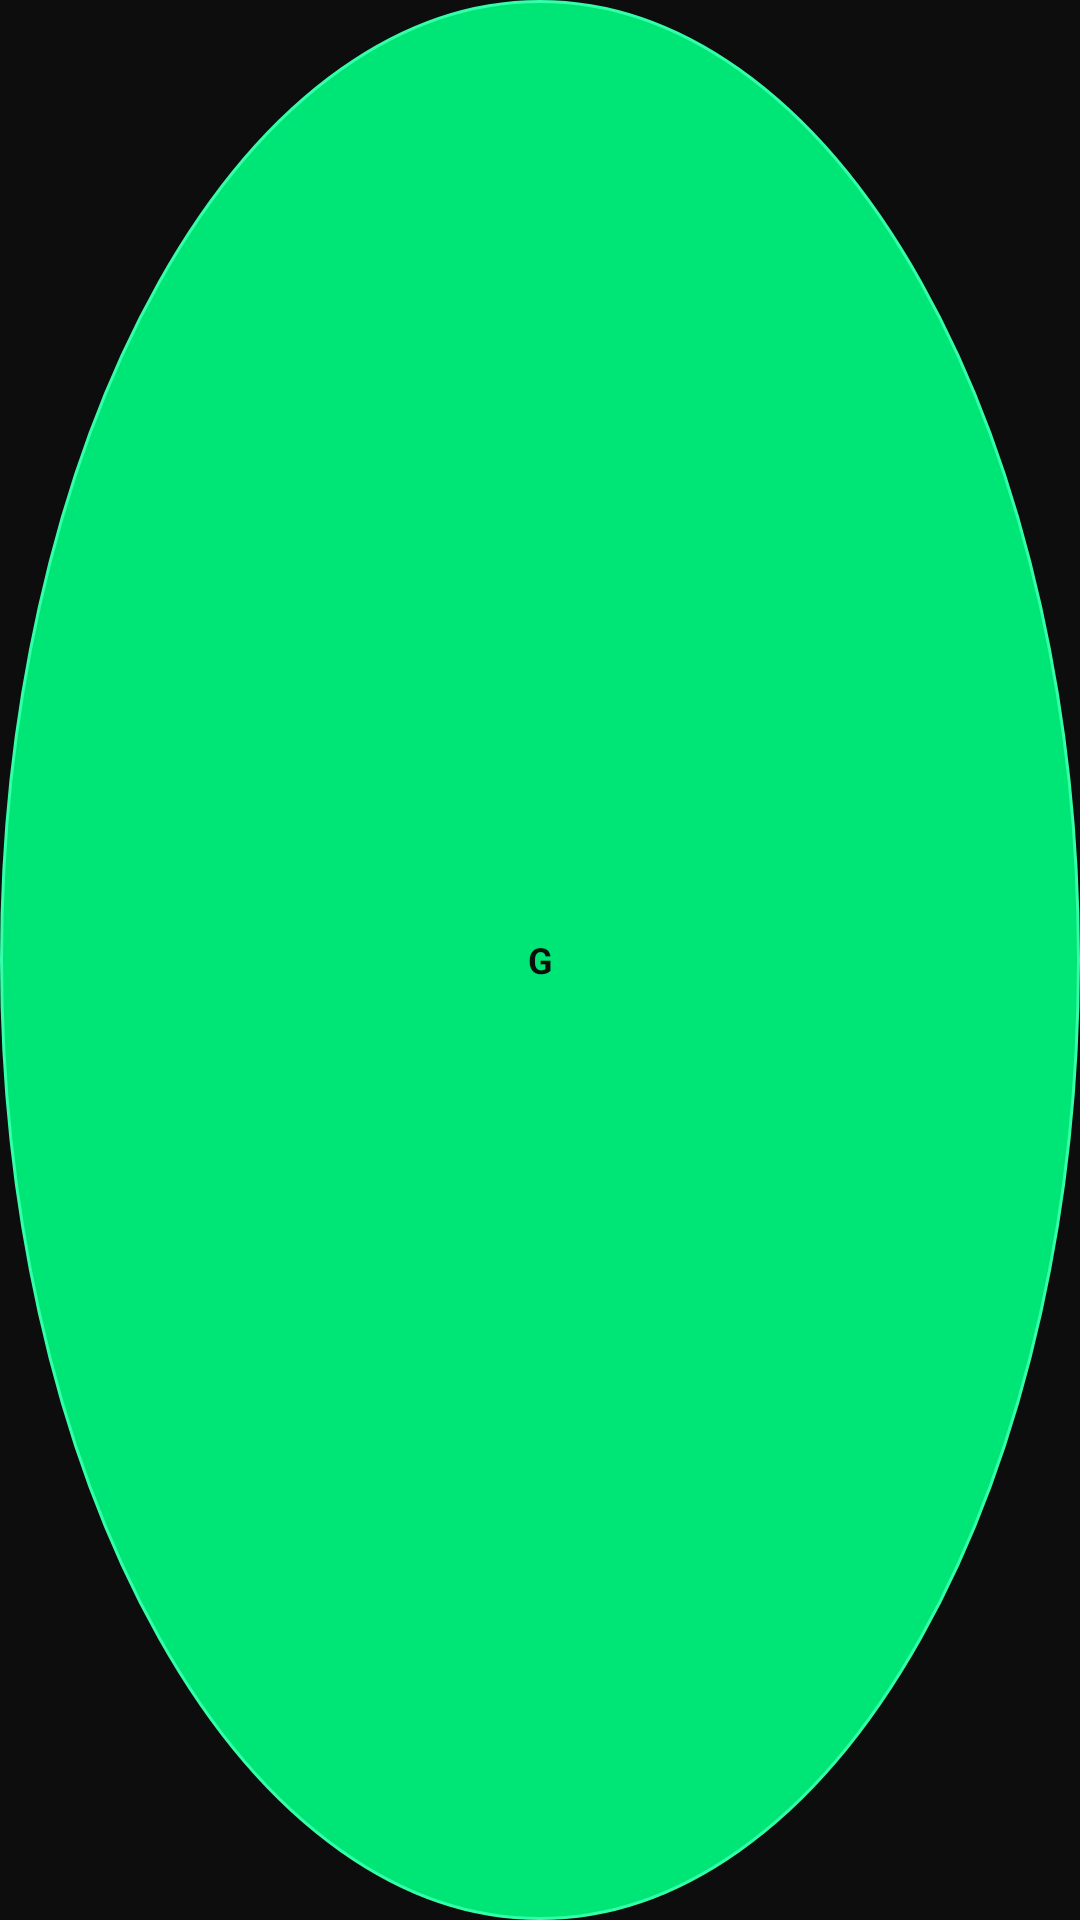

The Android layout XML behind this screen, and the referenced resources:
<!-- AndroidManifest.xml: application theme Theme.GSZLoader -->
<!-- res/layout/overlay_fab.xml -->
<?xml version="1.0" encoding="utf-8"?>
<FrameLayout xmlns:android="http://schemas.android.com/apk/res/android"
    android:layout_width="36dp"
    android:layout_height="36dp"
    android:background="@drawable/bg_fab">
    <TextView
        android:layout_width="match_parent"
        android:layout_height="match_parent"
        android:gravity="center"
        android:text="G"
        android:textColor="#0A0F0A"
        android:textSize="12sp"
        android:textStyle="bold" />
</FrameLayout>
<!-- resources referenced by this layout -->
<resources>
  <!-- drawable bg_fab (drawable) -->
  <?xml version="1.0" encoding="utf-8"?>
  <shape xmlns:android="http://schemas.android.com/apk/res/android"
      android:shape="oval">
      <solid android:color="#00E676" />
      <stroke android:width="1dp" android:color="#33FFA8" />
  </shape>
  <style name="Theme.GSZLoader" parent="Theme.MaterialComponents.NoActionBar">
          <item name="colorPrimary">@color/accent_green</item>
          <item name="colorPrimaryVariant">@color/accent_green</item>
          <item name="colorOnPrimary">#000000</item>
          <item name="android:windowBackground">@color/bg_dark</item>
          <item name="android:statusBarColor">@color/bg_dark</item>
          <item name="android:navigationBarColor">@color/bg_dark</item>
      </style>
  <color name="accent_green">#00E676</color>
  <color name="bg_dark">#0D0D0D</color>
</resources>
